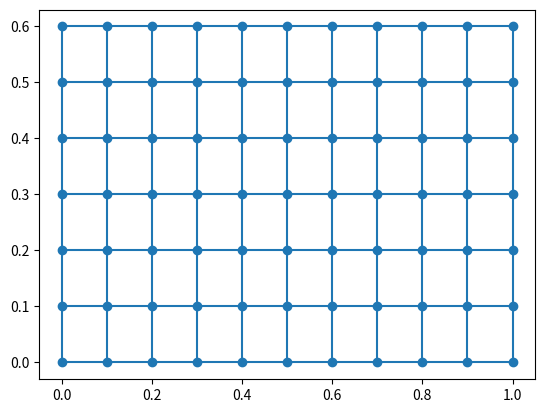

Source code (Python):
import numpy as np
import matplotlib.pyplot as plt
from matplotlib.collections import LineCollection

x, y = np.meshgrid(np.linspace(0,1, 11), np.linspace(0, 0.6, 7))
print(x)

plt.scatter(x, y)

segs1 = np.stack((x, y), axis=2)
segs2 = segs1.transpose(1, 0, 2)
plt.gca().add_collection(LineCollection(segs1))
plt.gca().add_collection(LineCollection(segs2))
plt.show()
